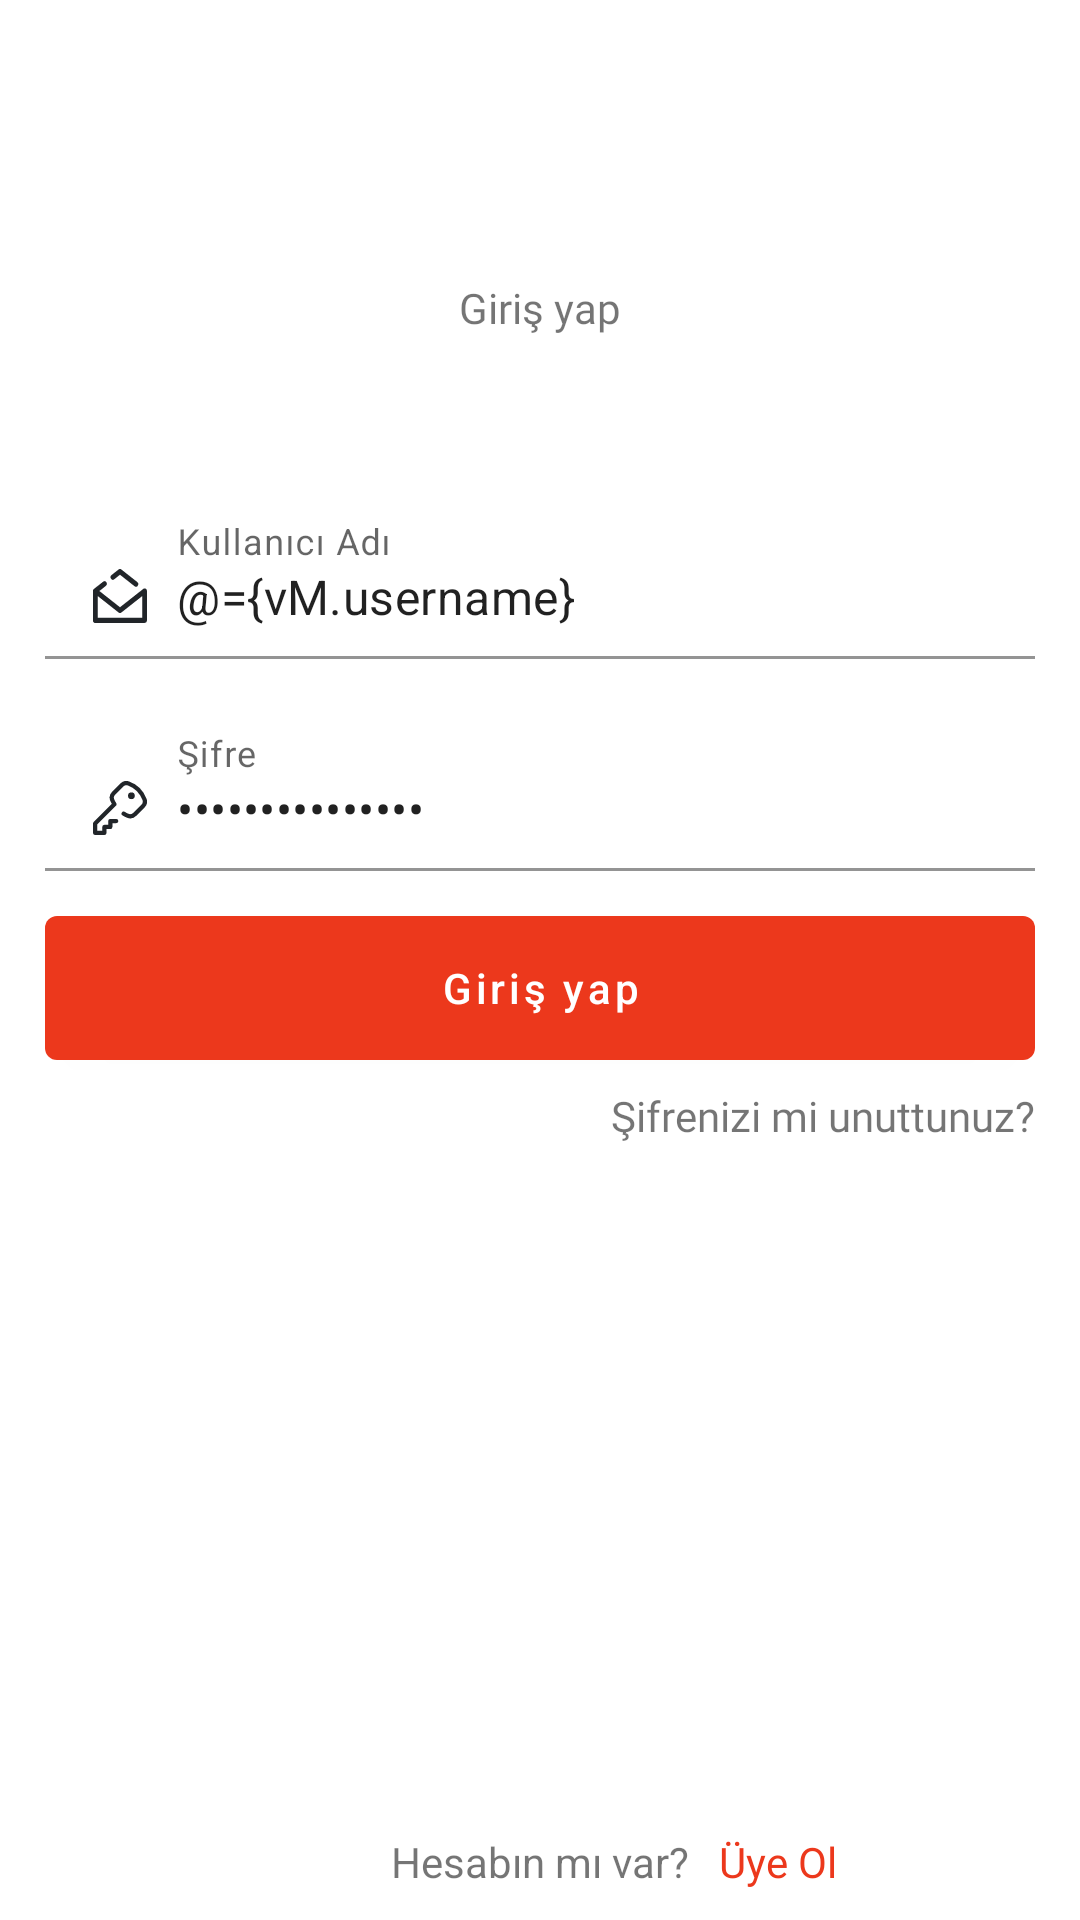

Here is an Android app screen rendered from its layout file. Give the layout XML and the strings, colors and styles it references.
<!-- AndroidManifest.xml: application theme Theme.Sadik_fodamy -->
<!-- res/layout/fragment_login.xml -->
<?xml version="1.0" encoding="utf-8"?>
<layout xmlns:android="http://schemas.android.com/apk/res/android"
    xmlns:app="http://schemas.android.com/apk/res-auto"
    xmlns:tools="http://schemas.android.com/tools">

    <data>

        <variable
            name="vM"
            type="com.sadikahmetozdemir.sadik_fodamy.ui.login.LoginViewModel" />


    </data>


    <androidx.constraintlayout.widget.ConstraintLayout
        android:layout_width="match_parent"
        android:layout_height="match_parent"
        tools:context=".ui.login.LoginFragment">

        <TextView
            android:id="@+id/textSignin"
            android:layout_width="wrap_content"
            android:layout_height="wrap_content"
            android:layout_marginTop="@dimen/margin_93"
            android:fontFamily="@font/nunito_bold"
            android:text="@string/sign_in"
            app:layout_constraintEnd_toEndOf="parent"
            app:layout_constraintStart_toStartOf="parent"
            app:layout_constraintTop_toTopOf="parent" />

        <com.google.android.material.textfield.TextInputLayout
            android:id="@+id/textInputLayoutEmail"
            android:layout_width="match_parent"
            android:layout_height="wrap_content"
            app:layout_constraintStart_toStartOf="parent"
            app:layout_constraintTop_toBottomOf="@id/textSignin">

            <com.google.android.material.textfield.TextInputEditText

                android:id="@+id/editTextTextEmailAddress"
                android:layout_width="match_parent"
                android:layout_height="wrap_content"
                android:layout_marginStart="@dimen/margin_15"
                android:layout_marginTop="@dimen/margin_52"
                android:layout_marginEnd="@dimen/margin_15"
                android:autofillHints="emailAddress"
                android:background="@color/cardview_light_background"
                android:drawableStart="@drawable/ic_mail_icon"
                android:drawablePadding="@dimen/padding_10"
                android:ems="10"
                android:hint="@string/name"
                android:inputType="textEmailAddress"
                android:text="@={vM.username}"
                app:layout_constraintEnd_toEndOf="parent"
                app:layout_constraintStart_toStartOf="parent"
                app:layout_constraintTop_toBottomOf="@id/textInputLayoutEmail" />
        </com.google.android.material.textfield.TextInputLayout>

        <com.google.android.material.textfield.TextInputLayout
            android:id="@+id/textInputLayoutPassword"
            android:layout_width="match_parent"
            android:layout_height="wrap_content"
            app:layout_constraintStart_toStartOf="parent"
            app:layout_constraintTop_toBottomOf="@id/textInputLayoutEmail">

            <com.google.android.material.textfield.TextInputEditText
                android:id="@+id/editTextPassword"
                android:layout_width="match_parent"
                android:layout_height="wrap_content"
                android:layout_marginStart="@dimen/margin_15"
                android:layout_marginTop="@dimen/margin_15"
                android:layout_marginEnd="@dimen/margin_15"
                android:autofillHints="emailAddress"
                android:background="@color/cardview_light_background"
                android:drawableStart="@drawable/ic_password_icon"
                android:drawablePadding="@dimen/padding_10"
                android:ems="10"
                android:hint="@string/password"
                android:inputType="textPassword"
                android:text="@={vM.password}"
                app:layout_constraintEnd_toEndOf="parent"
                app:layout_constraintStart_toStartOf="parent"
                app:layout_constraintTop_toBottomOf="@id/textInputLayoutPassword" />
        </com.google.android.material.textfield.TextInputLayout>

        <com.google.android.material.button.MaterialButton
            android:id="@+id/buttonLogin"
            style="@style/PrimaryButtonLarge.Fodamy"
            android:layout_width="match_parent"
            android:layout_height="wrap_content"
            android:layout_margin="@dimen/margin_15"
            android:onClick="@{()->vM.sendLoginRequest()}"
            android:text="@string/sign_in"
            app:layout_constraintEnd_toEndOf="parent"
            app:layout_constraintStart_toStartOf="parent"
            app:layout_constraintTop_toBottomOf="@id/textInputLayoutPassword" />

        <TextView
            android:id="@+id/textForgotPassword"
            android:layout_width="wrap_content"
            android:layout_height="wrap_content"
            android:layout_marginTop="@dimen/margin_9"
            android:layout_marginEnd="@dimen/margin_15"
            android:clickable="true"
            android:focusable="true"
            android:fontFamily="@font/nunito_semibold"
            android:onClick="@{()->vM.goForgotPassword()}"
            android:text="@string/forgot_password"
            android:textSize="@dimen/text_size_14"
            app:layout_constraintEnd_toEndOf="parent"
            app:layout_constraintTop_toBottomOf="@id/buttonLogin" />


        <TextView
            android:id="@+id/textSign"
            android:layout_width="wrap_content"
            android:layout_height="wrap_content"
            android:layout_marginBottom="@dimen/margin_10"
            android:text="@string/sign_check"
            app:layout_constraintBottom_toBottomOf="parent"
            app:layout_constraintEnd_toEndOf="parent"
            app:layout_constraintStart_toStartOf="parent" />

        <TextView
            android:id="@+id/textRegister"
            android:layout_width="wrap_content"
            android:layout_height="wrap_content"
            android:layout_marginStart="@dimen/margin_10"
            android:layout_marginBottom="@dimen/margin_10"
            android:clickable="true"
            android:focusable="true"
            android:fontFamily="@font/nunito_bold"
            android:onClick="@{()->vM.goRegister()}"
            android:text="@string/register"
            android:textColor="@color/primary"
            app:layout_constraintBottom_toBottomOf="parent"
            app:layout_constraintStart_toEndOf="@id/textSign" />


    </androidx.constraintlayout.widget.ConstraintLayout>


</layout>
<!-- resources referenced by this layout -->
<resources>
  <color name="primary">#EC381C</color>
  <dimen name="margin_10">10dp</dimen>
  <dimen name="margin_15">15dp</dimen>
  <dimen name="margin_52">52dp</dimen>
  <dimen name="margin_9">9dp</dimen>
  <dimen name="margin_93">93dp</dimen>
  <dimen name="padding_10">10dp</dimen>
  <dimen name="text_size_14">14sp</dimen>
  <!-- drawable ic_mail_icon (drawable) -->
  <vector xmlns:android="http://schemas.android.com/apk/res/android"
      android:width="18dp"
      android:height="18dp"
      android:viewportWidth="18"
      android:viewportHeight="18">
    <path
        android:pathData="M0.338,6.628l3.014,-2.377a0.747,0.747 0,0 1,1.1 0.193,0.91 0.91,0 0,1 -0.177,1.2l-2.144,1.69 6.869,5.416 7.751,-6.111a0.754,0.754 0,0 1,0.2 -0.114l0.011,0 0.01,0 0.009,0 0.01,0a0.729,0.729 0,0 1,0.222 -0.035,0.727 0.727,0 0,1 0.358,0.094h0a0.823,0.823 0,0 1,0.28 0.261,0.889 0.889,0 0,1 0.1,0.218l0,0.012 0,0.01 0,0.01 0,0.011a0.918,0.918 0,0 1,0.032 0.243v9.772a0.826,0.826 0,0 1,-0.786 0.858l-16.425,0.036a0.758,0.758 0,0 1,-0.558 -0.251,0.9 0.9,0 0,1 -0.231,-0.607v-9.808a0.9,0.9 0,0 1,0.032 -0.243l0,-0.013 0,-0.01 0,-0.01 0,-0.01a0.817,0.817 0,0 1,0.048 -0.12,0.827 0.827,0 0,1 0.137,-0.2A0.785,0.785 0,0 1,0.338 6.628ZM16.425,9.014 L9.461,14.505a0.735,0.735 0,0 1,-0.923 0L1.574,9.01v7.267l14.851,-0.032ZM9,1.914 L7.1,3.414a0.746,0.746 0,0 1,-1.1 -0.193,0.91 0.91,0 0,1 0.177,-1.2l2.356,-1.858a0.736,0.736 0,0 1,0.923 0l5.305,4.183a0.91,0.91 0,0 1,0.176 1.2,0.746 0.746,0 0,1 -1.1,0.192Z"
        android:fillColor="#212529"
        android:fillType="evenOdd"/>
  </vector>
  <string name="forgot_password">Şifrenizi mi unuttunuz?</string>
  <string name="name">Kullanıcı Adı</string>
  <string name="password">Şifre</string>
  <string name="register">Üye Ol</string>&gt;
  <string name="sign_check">Hesabın mı var?</string>
  <string name="sign_in">Giriş yap</string>
  <style name="PrimaryButtonLarge.Fodamy" parent="Widget.MaterialComponents.Button">
          <item name="android:insetTop">0dp</item>
          <item name="android:insetBottom">0dp</item>
          <item name="android:textAllCaps">false</item>
          <item name="backgroundColor">?colorPrimary</item>
          <item name="android:textColor">?colorOnBackground</item>
  
      </style>
  <style name="Theme.Sadik_fodamy" parent="Theme.MaterialComponents.DayNight.NoActionBar">
          
          <item name="colorPrimary">#EC381C</item>
          <item name="colorPrimaryVariant">#212529</item>
          <item name="colorOnPrimary">#6C757D</item>
          <item name="colorOnBackground">#FFFFFF</item>
  
  
  
          
  
          <item name="colorSecondary">@color/teal_200</item>
          <item name="colorSecondaryVariant">@color/teal_700</item>
          <item name="colorOnSecondary">@color/black</item>
          
          <item name="android:statusBarColor" tools:targetApi="l">@color/primary</item>
          
      </style>
  <color name="teal_200">#FF03DAC5</color>
  <color name="teal_700">#FF018786</color>
  <color name="black">#FF000000</color>
</resources>
